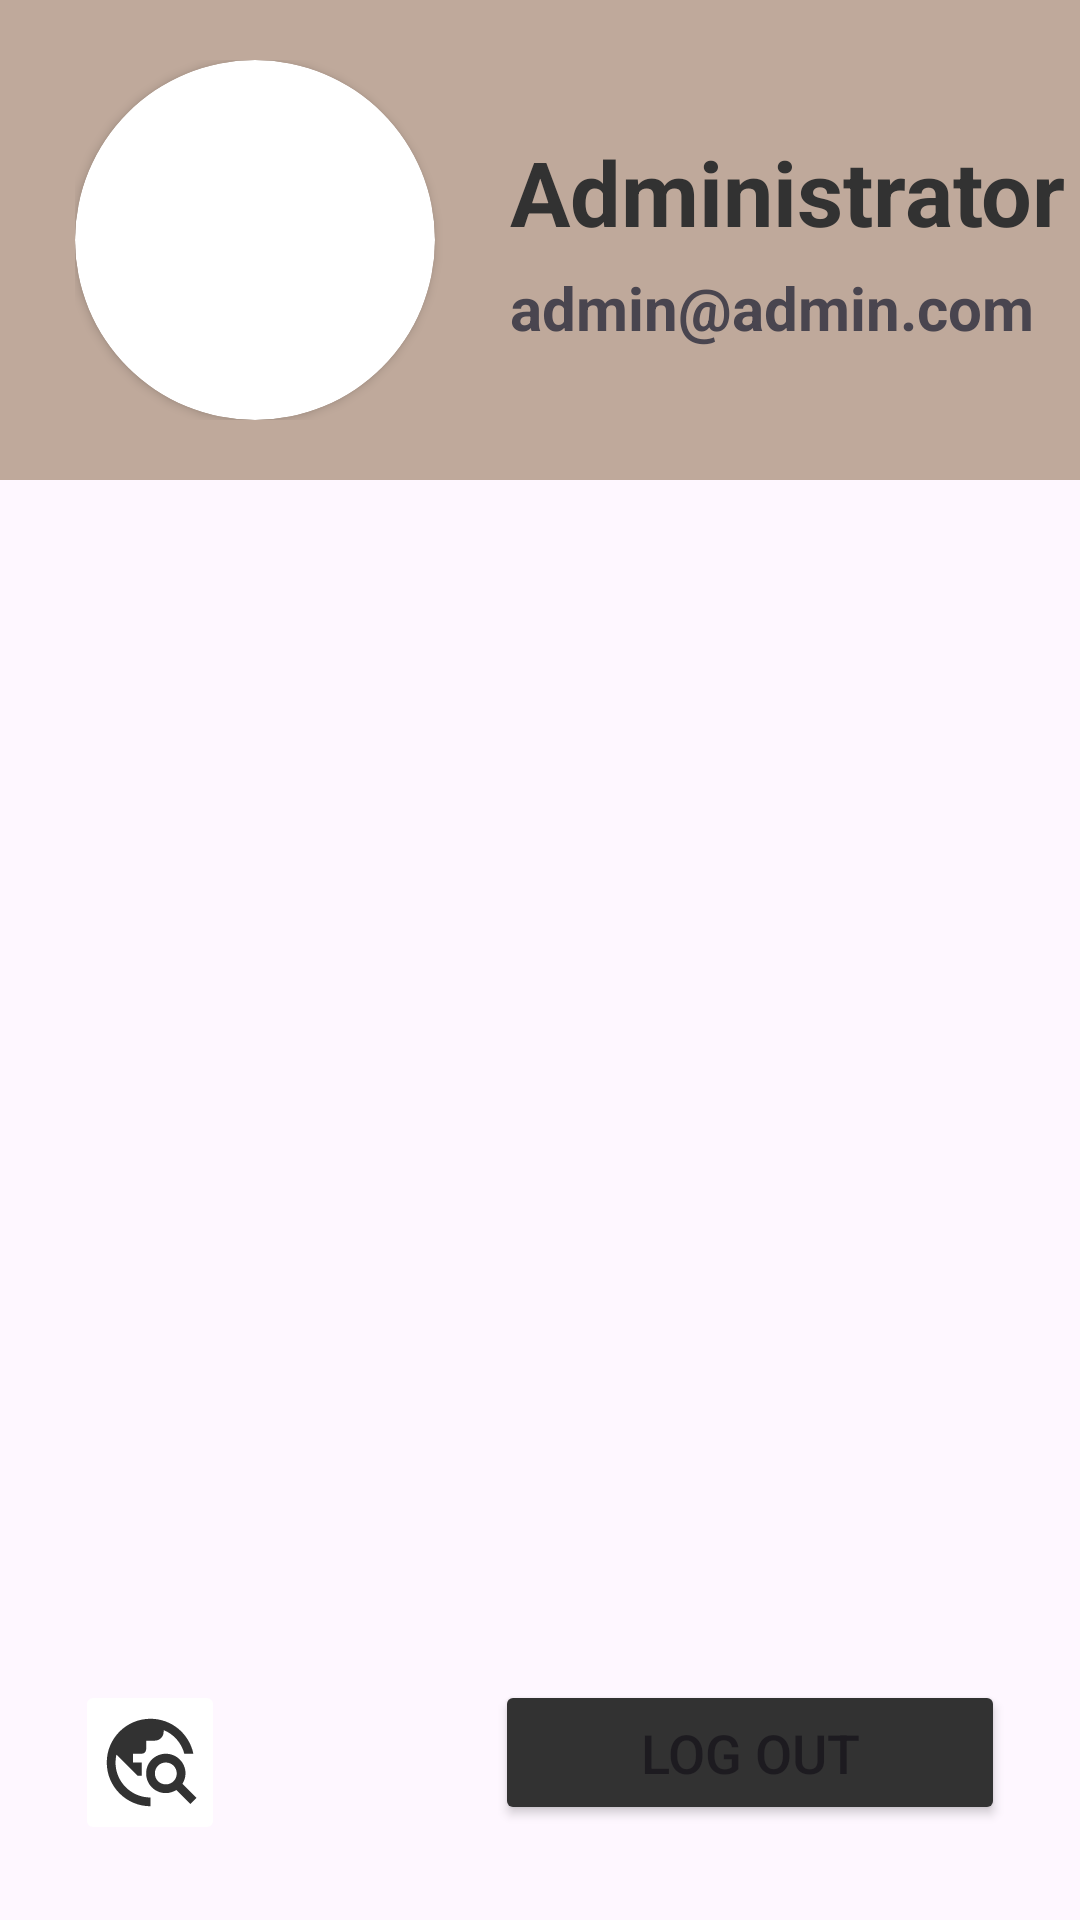

The Android layout XML behind this screen, and the referenced resources:
<!-- AndroidManifest.xml: application theme Theme.App -->
<!-- res/layout/profile_fragment.xml -->
<?xml version="1.0" encoding="utf-8"?>
<androidx.constraintlayout.widget.ConstraintLayout xmlns:android="http://schemas.android.com/apk/res/android"
    xmlns:app="http://schemas.android.com/apk/res-auto"
    xmlns:tools="http://schemas.android.com/tools"
    android:layout_width="match_parent"
    android:layout_height="match_parent">

    <LinearLayout
        android:id="@+id/userHeaderLinearLayout"
        android:layout_width="match_parent"
        android:layout_height="wrap_content"
        android:background="@color/brown"
        android:gravity="center_vertical"
        android:orientation="horizontal"
        android:paddingLeft="25dp"
        android:paddingVertical="20dp"
        app:layout_constraintEnd_toEndOf="parent"
        app:layout_constraintStart_toStartOf="parent"
        app:layout_constraintTop_toTopOf="parent">

        <androidx.cardview.widget.CardView
            android:id="@+id/profilePictureCardView"
            android:layout_width="120dp"
            android:layout_height="120dp"
            app:cardCornerRadius="60dp">

            <ImageView
                android:id="@+id/profilePictureImageView"
                android:layout_width="match_parent"
                android:layout_height="match_parent"
                android:contentDescription="Profile picture"
                android:src="@mipmap/ic_launcher" />
        </androidx.cardview.widget.CardView>

        <LinearLayout
            android:id="@+id/userInfoLinearLayout"
            android:layout_width="wrap_content"
            android:layout_height="wrap_content"
            android:orientation="vertical"
            android:paddingLeft="25dp">

            <TextView
                android:id="@+id/userFullNameTextView"
                android:layout_width="match_parent"
                android:layout_height="wrap_content"
                android:text="Administrator"
                android:textColor="@color/brownButton"
                android:textSize="30sp"
                android:textStyle="bold" />

            <TextView
                android:id="@+id/userEmailTextView"
                android:layout_width="match_parent"
                android:layout_height="wrap_content"
                android:layout_marginTop="5dp"
                android:text="admin@admin.com"
                android:textSize="20sp"
                android:textStyle="bold" />

        </LinearLayout>

    </LinearLayout>

    <RelativeLayout
        android:id="@+id/bottomButtonsRelativeLayout"
        android:layout_width="match_parent"
        android:layout_height="wrap_content"
        android:gravity="clip_horizontal"
        android:orientation="horizontal"
        android:padding="25dp"
        app:layout_constraintBottom_toBottomOf="parent"
        app:layout_constraintEnd_toEndOf="parent">

        <ImageButton
            android:id="@+id/internetPageButton"
            android:layout_width="50dp"
            android:layout_height="55dp"
            android:backgroundTint="@color/white"
            android:src="@drawable/internet_icon"
            android:contentDescription="Open internet page"
            android:layout_alignParentStart="true"
            />

        <Button
            android:id="@+id/logOutButton"
            android:layout_width="170dp"
            android:layout_height="wrap_content"
            android:backgroundTint="@color/brownButton"
            android:padding="12dp"
            android:text="Log out"
            android:textSize="18sp"
            android:layout_alignParentEnd="true"/>

    </RelativeLayout>

</androidx.constraintlayout.widget.ConstraintLayout>
<!-- resources referenced by this layout -->
<resources>
  <color name="brown">#BFA99B</color>
  <color name="brownButton">#323232</color>
  <color name="white">#FFFFFFFF</color>
  <!-- drawable internet_icon (drawable) -->
  <vector android:height="35dp" android:tint="#323232"
      android:viewportHeight="24" android:viewportWidth="24"
      android:width="35dp" xmlns:android="http://schemas.android.com/apk/res/android">
      <path android:fillColor="@android:color/white" android:pathData="M19.3,16.9c0.4,-0.7 0.7,-1.5 0.7,-2.4c0,-2.5 -2,-4.5 -4.5,-4.5S11,12 11,14.5s2,4.5 4.5,4.5c0.9,0 1.7,-0.3 2.4,-0.7l3.2,3.2l1.4,-1.4L19.3,16.9zM15.5,17c-1.4,0 -2.5,-1.1 -2.5,-2.5s1.1,-2.5 2.5,-2.5s2.5,1.1 2.5,2.5S16.9,17 15.5,17zM12,20v2C6.48,22 2,17.52 2,12C2,6.48 6.48,2 12,2c4.84,0 8.87,3.44 9.8,8h-2.07c-0.64,-2.46 -2.4,-4.47 -4.73,-5.41V5c0,1.1 -0.9,2 -2,2h-2v2c0,0.55 -0.45,1 -1,1H8v2h2v3H9l-4.79,-4.79C4.08,10.79 4,11.38 4,12C4,16.41 7.59,20 12,20z"/>
  </vector>
  <style name="Theme.App" parent="Theme.Material3.Light">
          ...
          <item name="bottomNavigationStyle">@style/Widget.App.BottomNavigationView</item>
          <item name="windowActionBar">false</item>
          <item name="windowNoTitle">true</item>
      </style>
  <style name="Widget.App.BottomNavigationView" parent="Widget.MaterialComponents.BottomNavigationView.Colored">
          <item name="materialThemeOverlay">@style/ThemeOverlay.App.BottomNavigationView</item>
      </style>
  <style name="ThemeOverlay.App.BottomNavigationView" parent="">
          <item name="colorPrimary">@color/brown</item>
          <item name="colorOnPrimary">@color/black</item>
      </style>
  <color name="black">#383838</color>
</resources>
